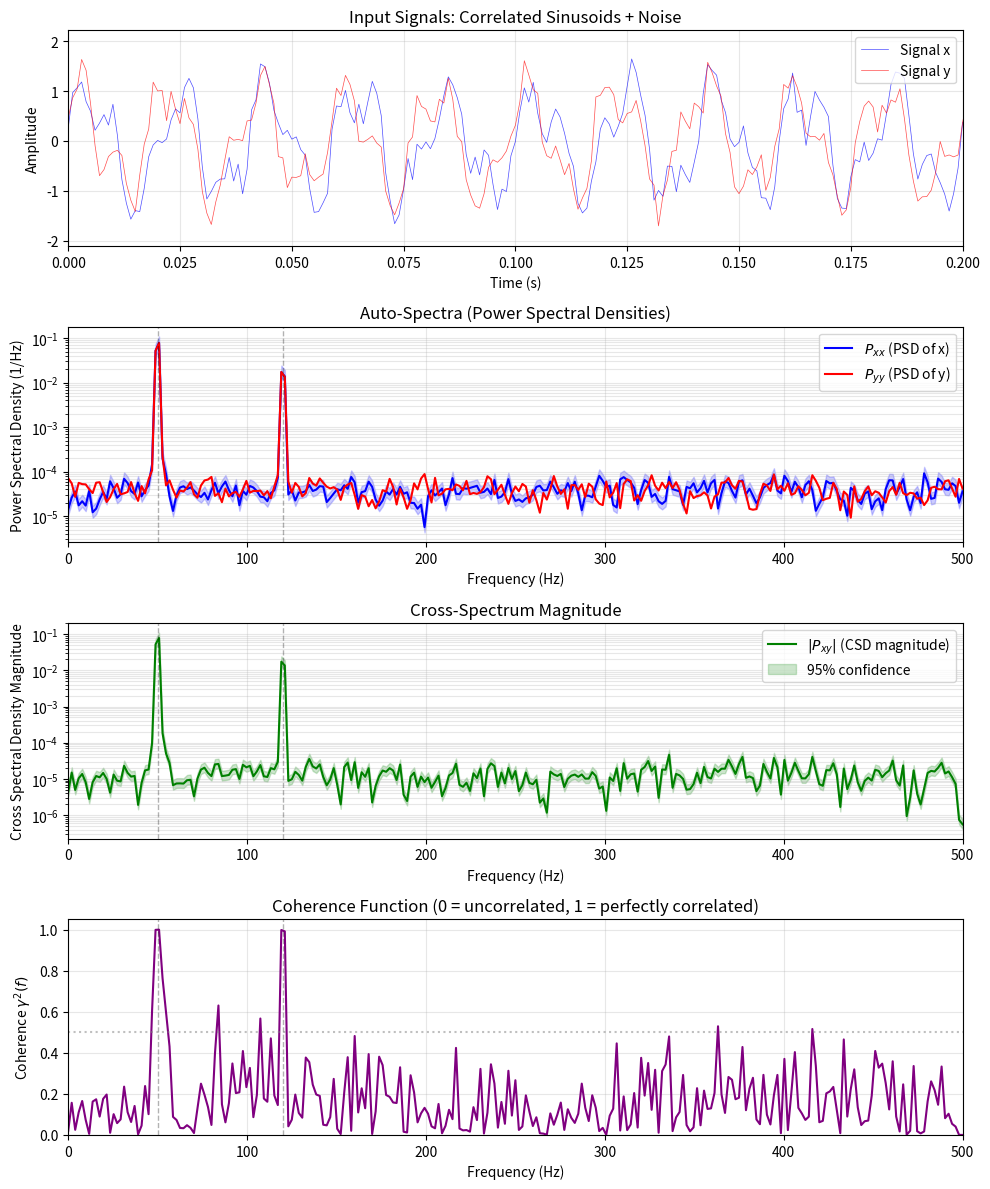
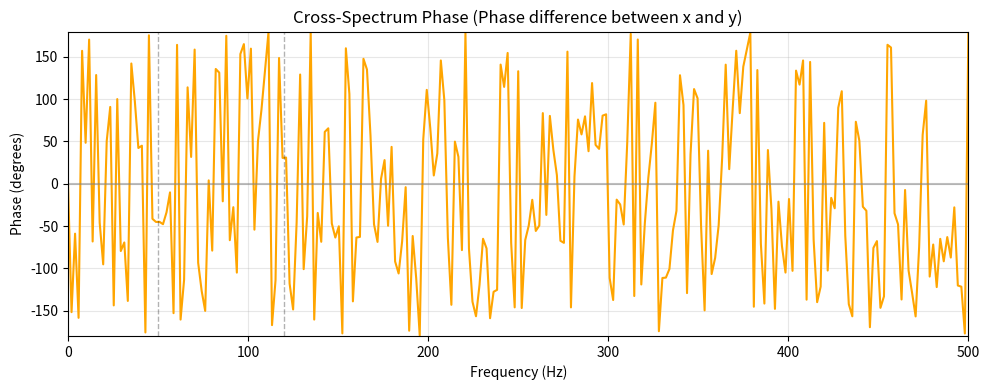

Here is the Python script that generated these plots, in order:
#! /usr/bin/env -S python3 -i

"""
Cross Spectral Density Estimation using Welch's Method

This module provides a transparent implementation of Welch's averaged periodogram
method for cross-spectral density estimation. The algorithm structure is kept 
explicit to show students exactly how the CSD is computed through overlapping 
windowed segments.

The Cross Spectral Density (CSD) is a generalization of the Power Spectral 
Density (PSD). When both input signals are identical, CSD reduces to PSD.
"""

import numpy as np
from scipy.stats import chi2
from scipy.signal import detrend
from typing import Tuple, Optional, Union


def csd(x: np.ndarray,
        y: np.ndarray,
        Fs: float, 
        nfft: Optional[int] = None, 
        dflag: str = 'linear',
        window: str = 'sine') -> Union[Tuple[np.ndarray, np.ndarray], 
                                        Tuple[np.ndarray, np.ndarray, np.ndarray]]:
    """
    Estimate the positive frequency part of the double-sided Cross Spectral 
    Density between two signal vectors x and y using Welch's averaged 
    periodogram method.
    
    The signals x and y are divided into overlapping segments of length nfft, 
    each of which is detrended, then windowed. The cross-spectrum of the length 
    nfft DFTs of the segments are averaged to form Pxy.
    
    For real-valued signals, Pxy is normalized to agree with Parseval's theorem.
    When x and y are identical, this function reduces to the PSD estimate.
    
    Parameters
    ----------
    x : array_like
        First input signal vector (1D array)
    y : array_like
        Second input signal vector (1D array), must have same length as x
    Fs : float
        Sampling frequency (1 / delta_t)
    nfft : int, optional
        Number of points used in the FFT. Default: 2^(floor(log2(n))-2)
    dflag : {'none', 'mean', 'linear'}, optional
        Detrending type. Default: 'linear'
        - 'none': No detrending
        - 'mean': Remove mean value
        - 'linear': Remove linear trend
    window : str, optional
        Window function type. Default: 'sine'
        Options: 'dirichlet', 'tapered', 'sine', 'lanczos', 
                 'hamming', 'hann', 'gauss'
    
    Returns
    -------
    Pxy : ndarray
        Cross spectral density (complex-valued in general)
        Length: nfft/2+1 for nfft even, (nfft+1)/2 for nfft odd, 
                or nfft if signals are complex
    f : ndarray
        Frequency values corresponding to Pxy
    Pxyc : ndarray, optional (if requested via multiple return values)
        Confidence interval bounds for magnitude [lower, upper] at 95% confidence
        Shape: (len(Pxy), 2)
    
    Notes
    -----
    This implementation uses:
    - 50% overlap between segments (nOverlap = nWindow / 2)
    - Segments are detrended before windowing
    - Normalization factor: K * norm(window)^2 for asymptotically unbiased estimates
    
    The cross-spectrum is computed as:
        Pxy = FFT(x) * conj(FFT(y))
    
    When x == y, this reduces to the power spectral density:
        Pxx = FFT(x) * conj(FFT(x)) = |FFT(x)|^2
    
    The confidence intervals apply to the magnitude |Pxy| and use Kay's formula 
    (p. 76, eqn 4.16) with a chi-squared distribution and reduction factor RF = 9*K/11.
    
    Examples
    --------
    >>> import numpy as np
    >>> # Generate two correlated signals
    >>> Fs = 1000  # Sampling frequency
    >>> t = np.arange(0, 1, 1/Fs)
    >>> x = np.sin(2*np.pi*50*t) + 0.2*np.random.randn(len(t))
    >>> y = np.sin(2*np.pi*50*t + np.pi/4) + 0.2*np.random.randn(len(t))  # Phase shifted
    >>> Pxy, f = csd(x, y, Fs)
    >>> # With confidence intervals
    >>> Pxy, f, Pxyc = csd(x, y, Fs)
    >>> # For auto-spectrum (PSD), use same signal for both inputs
    >>> Pxx, f = csd(x, x, Fs)
    
    References
    ----------
    .. [1] Welch, P.D. (1967) "The use of fast Fourier transform for the 
           estimation of power spectra: A method based on time averaging over 
           short, modified periodograms", IEEE Trans. Audio Electroacoust. 
           vol. 15, pp. 70-73.
    .. [2] Kay, S.M. (1988) "Modern Spectral Estimation: Theory and Application",
           Prentice-Hall.
    .. [3] Bendat, J.S. and Piersol, A.G. (2010) "Random Data: Analysis and 
           Measurement Procedures", 4th ed., Wiley.
    """
    # Ensure x and y are 1D column vectors
    x = np.atleast_1d(x).flatten()
    y = np.atleast_1d(y).flatten()
    
    # Check that x and y have the same length
    if len(x) != len(y):
        raise ValueError(f"x and y must have the same length. "
                        f"Got len(x)={len(x)}, len(y)={len(y)}")
    
    n = len(x)  # number of data points
    
    # Set default nfft if not provided
    if nfft is None or nfft == 0:
        nfft = 2 ** (int(np.floor(np.log2(n))) - 2)
    
    # Make nfft an even number
    if nfft % 2 == 1:
        nfft = nfft + 1
    
    # Segment parameters
    nWindow = nfft  # number of points in a segment of data
    nOverlap = nWindow // 2  # 50% overlap
    index = np.arange(nWindow)
    Pw = nWindow // 10  # taper width for 'tapered' window
    
    # ========================================================================
    # Window function generation
    # ========================================================================
    if window == 'dirichlet':
        # Rectangular window (no windowing)
        win = np.ones(nWindow)
        
    elif window == 'tapered':
        # Tapered rectangular window
        left_taper = 0.5 * (1 - np.cos(np.pi * np.arange(Pw + 1) / Pw))
        right_taper = 0.5 * (1 + np.cos(np.pi * np.arange(Pw + 1) / Pw))
        middle = np.ones(nWindow - 2 * Pw - 2)
        win = np.concatenate([left_taper, middle, right_taper])
        
    elif window == 'sine':
        # Sine window (good for PSD estimates)
        win = np.sin(np.pi * (index + 0.5) / nWindow)
        
    elif window == 'lanczos':
        # Lanczos window (sinc window)
        win = np.sinc(2 * index / (nWindow - 1) - 1)
        
    elif window == 'hamming':
        # Hamming window
        win = 0.53836 - 0.46164 * np.cos(2 * np.pi * index / nWindow)
        
    elif window == 'hann':
        # Hann window (good for TFE estimates)
        win = (1 + np.cos(2 * np.pi * (index - nWindow / 2) / nWindow)) / 2
        
    elif window == 'gauss':
        # Gaussian window
        win = np.exp(-0.5 * ((index - 0.5 - nWindow / 2) / (0.2 * nWindow)) ** 2)
        
    else:
        raise ValueError(f"Unknown window type: '{window}'. Choose from: "
                        "'dirichlet', 'tapered', 'sine', 'lanczos', "
                        "'hamming', 'hann', 'gauss'")
    
    # Calculate number of windows
    K = int(np.fix((n - nOverlap) / (nWindow - nOverlap)))

    print(f' csd: {K} windows of {nfft} points each')
    
    # Zero-pad x and y if they have length less than the window length
    if n < nWindow:
        x = np.pad(x, (0, nWindow - n), mode='constant')
        y = np.pad(y, (0, nWindow - n), mode='constant')
        n = nWindow
    
    # ========================================================================
    # Normalizing scale factor ==> asymptotically unbiased
    # ========================================================================
    KNW2 = K * np.linalg.norm(win) ** 2
    
    # Alternative: KNW2 = K * np.sum(win) ** 2  # ==> peaks are about right
    
    # Initialize cross spectral density array (complex in general)
    Pxy = np.zeros(nfft, dtype=complex)
    
    # ========================================================================
    # Main loop: Process each overlapping segment
    # ========================================================================
    segment_start = 0
    for k in range(K):
        # Extract current segments from both signals
        segment_indices = segment_start + index
        x_segment = x[segment_indices]
        y_segment = y[segment_indices]
        
        # Detrend and window both segments
        if dflag == 'linear':
            # Remove linear trend (polyfit degree 1)
            x_detrended = detrend(x_segment, type='linear')
            y_detrended = detrend(y_segment, type='linear')
            xw = win * x_detrended
            yw = win * y_detrended
            
        elif dflag == 'mean':
            # Remove mean value (polyfit degree 0)
            x_detrended = detrend(x_segment, type='constant')
            y_detrended = detrend(y_segment, type='constant')
            xw = win * x_detrended
            yw = win * y_detrended
            
        else:  # dflag == 'none'
            # No detrending
            xw = win * x_segment
            yw = win * y_segment
        
        # Compute FFT of both windowed segments
        Xw = np.fft.fft(xw, nfft)
        Yw = np.fft.fft(yw, nfft)
        
        # Compute cross-spectrum: X * conj(Y)
        Pxy_segment = Xw * np.conj(Yw)
        Pxy = Pxy + Pxy_segment
        
        # Advance to the next segment (with overlap)
        segment_start = segment_start + (nWindow - nOverlap)
    
    # ========================================================================
    # Return the positive frequency part of the cross spectral density
    # ========================================================================
    # Check if both signals are real
    if not np.any(np.imag(x) != 0) and not np.any(np.imag(y) != 0):  
        if nfft % 2 == 1:  # nfft odd
            select = np.arange((nfft + 1) // 2)
        else:  # nfft even
            select = np.arange(nfft // 2 + 1)  # include DC and Nyquist
        Pxy = Pxy[select]
    else:  # x or y is complex
        select = np.arange(nfft)
    
    # Frequency vector
    f = select * Fs / nfft
    
    # ========================================================================
    # Normalize spectral density to agree with Parseval's theorem
    # ========================================================================
    Pxy = Pxy / (KNW2 * Fs)
    
    # ========================================================================
    # Compute confidence intervals for magnitude if requested
    # ========================================================================
    if K > 0:
        # Confidence interval from Kay, p. 76, eqn 4.16
        # Note: These apply to the magnitude |Pxy|
        p = 0.95  # confidence level
        alpha = 1 - p
        RF = 9 * K / 11  # reduction factor
        dof = 2 * K * RF  # degrees of freedom
        
        # Lower and upper confidence bounds for magnitude
        chi2_lower = chi2.ppf(alpha / 2, dof)
        chi2_upper = chi2.ppf(1 - alpha / 2, dof)
        
        Pxy_mag = np.abs(Pxy)
        Pxyc = np.column_stack([
            Pxy_mag * dof / chi2_upper,  # lower bound
            Pxy_mag * dof / chi2_lower   # upper bound
        ])
    else:
        Pxyc = np.zeros((len(Pxy), 2))
    
    return Pxy, f, Pxyc


# ============================================================================
# Example usage and testing
# ============================================================================
if __name__ == "__main__":
    """
    Demonstration of the CSD function with various scenarios:
    1. Auto-spectrum (CSD with x=y reduces to PSD)
    2. Cross-spectrum between correlated signals
    3. Coherence function computation
    """
    import matplotlib.pyplot as plt
    
    # Enable interactive mode
    plt.ion()
    plt.rcParams['text.usetex'] = False  # Set to True if LaTeX is installed
    
    # ========================================================================
    # Generate test signals
    # ========================================================================
    Fs = 1000  # Sampling frequency (Hz)
    T = 2.048  # Duration (seconds)
    nfft = 0   # Use default nfft
    t = np.arange(0, T, 1/Fs)
    
    # Common signal component (two sinusoids)
    f1, f2 = 50, 120  # Frequencies (Hz)
    common = np.sin(2 * np.pi * f1 * t) + 0.5 * np.sin(2 * np.pi * f2 * t)
    
    # Signal x: common + noise
    x = common + 0.2 * np.random.randn(len(t))
    
    # Signal y: phase-shifted common + different noise
    y = (np.sin(2 * np.pi * f1 * t + np.pi/4) + 
         0.5 * np.sin(2 * np.pi * f2 * t - np.pi/6) + 
         0.2 * np.random.randn(len(t)))
    
    # ========================================================================
    # Compute spectral estimates
    # ========================================================================
    
    # Auto-spectra (PSD)
    Pxx, f, Pxxc = csd(x, x, Fs, nfft, window='sine')
    Pyy, f, Pyyc = csd(y, y, Fs, nfft, window='sine')
    
    # Cross-spectrum
    Pxy, f, Pxyc = csd(x, y, Fs, nfft, window='sine')
    
    # Coherence function: γ²(f) = |Pxy|² / (Pxx * Pyy)
    # Coherence ranges from 0 (uncorrelated) to 1 (perfectly correlated)
    coherence = np.abs(Pxy)**2 / (Pxx * Pyy)
    
    # Phase of cross-spectrum
    phase = np.angle(Pxy, deg=True)
    
    # ========================================================================
    # Plotting
    # ========================================================================
    fig, axes = plt.subplots(4, 1, figsize=(10, 12))
    
    # Plot 1: Time domain signals
    axes[0].plot(t, x, 'b-', linewidth=0.5, alpha=0.7, label='Signal x')
    axes[0].plot(t, y, 'r-', linewidth=0.5, alpha=0.7, label='Signal y')
    axes[0].set_xlabel('Time (s)')
    axes[0].set_ylabel('Amplitude')
    axes[0].set_title('Input Signals: Correlated Sinusoids + Noise')
    axes[0].legend(loc='upper right')
    axes[0].grid(True, alpha=0.3)
    axes[0].set_xlim([0, 0.2])  # Show only first 0.2 seconds
    
    # Plot 2: Auto-spectra (PSD) with confidence intervals
    axes[1].semilogy(f, Pxx, 'b-', label='$P_{xx}$ (PSD of x)', linewidth=1.5)
    axes[1].semilogy(f, Pyy, 'r-', label='$P_{yy}$ (PSD of y)', linewidth=1.5)
    axes[1].fill_between(f, Pxxc[:, 0], Pxxc[:, 1], alpha=0.2, color='b')
    axes[1].axvline(f1, color='k', linestyle='--', alpha=0.3, linewidth=1)
    axes[1].axvline(f2, color='k', linestyle='--', alpha=0.3, linewidth=1)
    axes[1].set_xlabel('Frequency (Hz)')
    axes[1].set_ylabel('Power Spectral Density (1/Hz)')
    axes[1].set_title('Auto-Spectra (Power Spectral Densities)')
    axes[1].legend(loc='upper right')
    axes[1].grid(True, alpha=0.3, which='both')
    axes[1].set_xlim([0, Fs/2])
    
    # Plot 3: Cross-spectrum magnitude
    axes[2].semilogy(f, np.abs(Pxy), 'g-', label='$|P_{xy}|$ (CSD magnitude)', 
                     linewidth=1.5)
    axes[2].fill_between(f, Pxyc[:, 0], Pxyc[:, 1], alpha=0.2, color='g',
                         label='95% confidence')
    axes[2].axvline(f1, color='k', linestyle='--', alpha=0.3, linewidth=1)
    axes[2].axvline(f2, color='k', linestyle='--', alpha=0.3, linewidth=1)
    axes[2].set_xlabel('Frequency (Hz)')
    axes[2].set_ylabel('Cross Spectral Density Magnitude')
    axes[2].set_title('Cross-Spectrum Magnitude')
    axes[2].legend(loc='upper right')
    axes[2].grid(True, alpha=0.3, which='both')
    axes[2].set_xlim([0, Fs/2])
    
    # Plot 4: Coherence function
    axes[3].plot(f, coherence, 'purple', linewidth=1.5)
    axes[3].axvline(f1, color='k', linestyle='--', alpha=0.3, linewidth=1)
    axes[3].axvline(f2, color='k', linestyle='--', alpha=0.3, linewidth=1)
    axes[3].axhline(0.5, color='gray', linestyle=':', alpha=0.5)
    axes[3].set_xlabel('Frequency (Hz)')
    axes[3].set_ylabel('Coherence $\\gamma^2(f)$')
    axes[3].set_title('Coherence Function (0 = uncorrelated, 1 = perfectly correlated)')
    axes[3].grid(True, alpha=0.3)
    axes[3].set_xlim([0, Fs/2])
    axes[3].set_ylim([0, 1.05])
    
    plt.tight_layout()
    plt.show()
    
    # ========================================================================
    # Additional plot: Cross-spectrum phase
    # ========================================================================
    fig2, ax = plt.subplots(1, 1, figsize=(10, 4))
    
    ax.plot(f, phase, 'orange', linewidth=1.5)
    ax.axvline(f1, color='k', linestyle='--', alpha=0.3, linewidth=1)
    ax.axvline(f2, color='k', linestyle='--', alpha=0.3, linewidth=1)
    ax.axhline(0, color='gray', linestyle='-', alpha=0.5)
    ax.set_xlabel('Frequency (Hz)')
    ax.set_ylabel('Phase (degrees)')
    ax.set_title('Cross-Spectrum Phase (Phase difference between x and y)')
    ax.grid(True, alpha=0.3)
    ax.set_xlim([0, Fs/2])
    ax.set_ylim([-180, 180])
    
    plt.tight_layout()
    plt.show()
    
    # ========================================================================
    # Verify that CSD reduces to PSD when x == y
    # ========================================================================
    print("\n" + "="*70)
    print("VERIFICATION: CSD with x=y should equal PSD")
    print("="*70)
    
    Pxx_via_csd, _, _ = csd(x, x, Fs, nfft, window='sine')
    
    # Check if they're the same (should be real and equal)
    max_diff = np.max(np.abs(Pxx_via_csd - Pxx))
    max_imag = np.max(np.abs(np.imag(Pxx_via_csd)))
    
    print(f"Max difference between CSD(x,x) and PSD(x): {max_diff:.2e}")
    print(f"Max imaginary part of CSD(x,x):             {max_imag:.2e}")
    print("\nResult: " + ("✓ PASS" if max_diff < 1e-10 and max_imag < 1e-10 else "✗ FAIL"))
    print("="*70 + "\n")
    
    # ========================================================================
    # Verify Parseval's theorem for cross-spectrum
    # ========================================================================
    print("="*70)
    print("PARSEVAL'S THEOREM FOR CROSS-SPECTRUM")
    print("="*70)
    
    # Time domain: ∫ x(t)*conj(y(t)) dt / T
    time_cross = np.trapz(x * np.conj(y), t) / T
    
    # Frequency domain: 2 * ∫ Pxy(f) df  (for positive frequencies)
    freq_cross = 2 * np.trapz(Pxy, f)
    
    print(f"Time domain cross-energy:      {time_cross:.6f}")
    print(f"Frequency domain cross-energy: {freq_cross:.6f}")
    print(f"Relative error:                {abs(time_cross - freq_cross)/abs(time_cross) * 100:.3f}%")
    print("\nNote: Small errors are expected due to windowing and finite segments.")
    print("="*70 + "\n")
    
    # Keep plot windows open
    input("Press Enter to close plots and exit...")
    plt.close('all')
